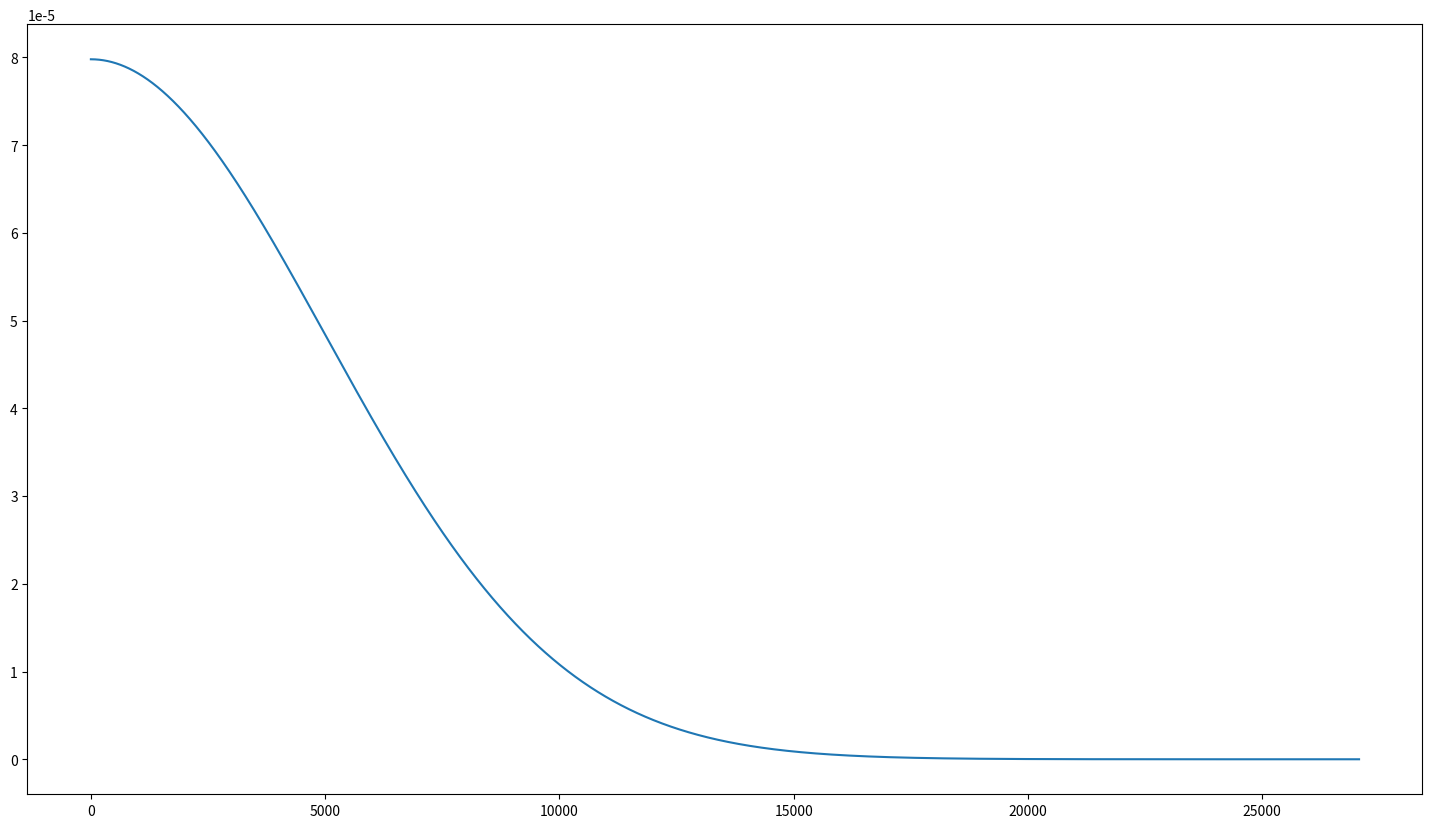

Python code for this plot:
import scipy.stats
import matplotlib.pyplot as plt
import numpy as np
from scipy.special import softmax

number_of_patterns = 27066
pattern_dist = np.zeros(number_of_patterns)
# norm_dist = scipy.stats.norm(number_of_patterns//2,5000)
norm_dist = scipy.stats.norm(0,5000)

for i in range(number_of_patterns):
    pattern_dist[i] = norm_dist.pdf(i)
# pattern_dist = softmax(np.zeros(number_of_patterns)).tolist()

plt.figure(figsize=(18, 10))
plt.plot(pattern_dist)
plt.show()